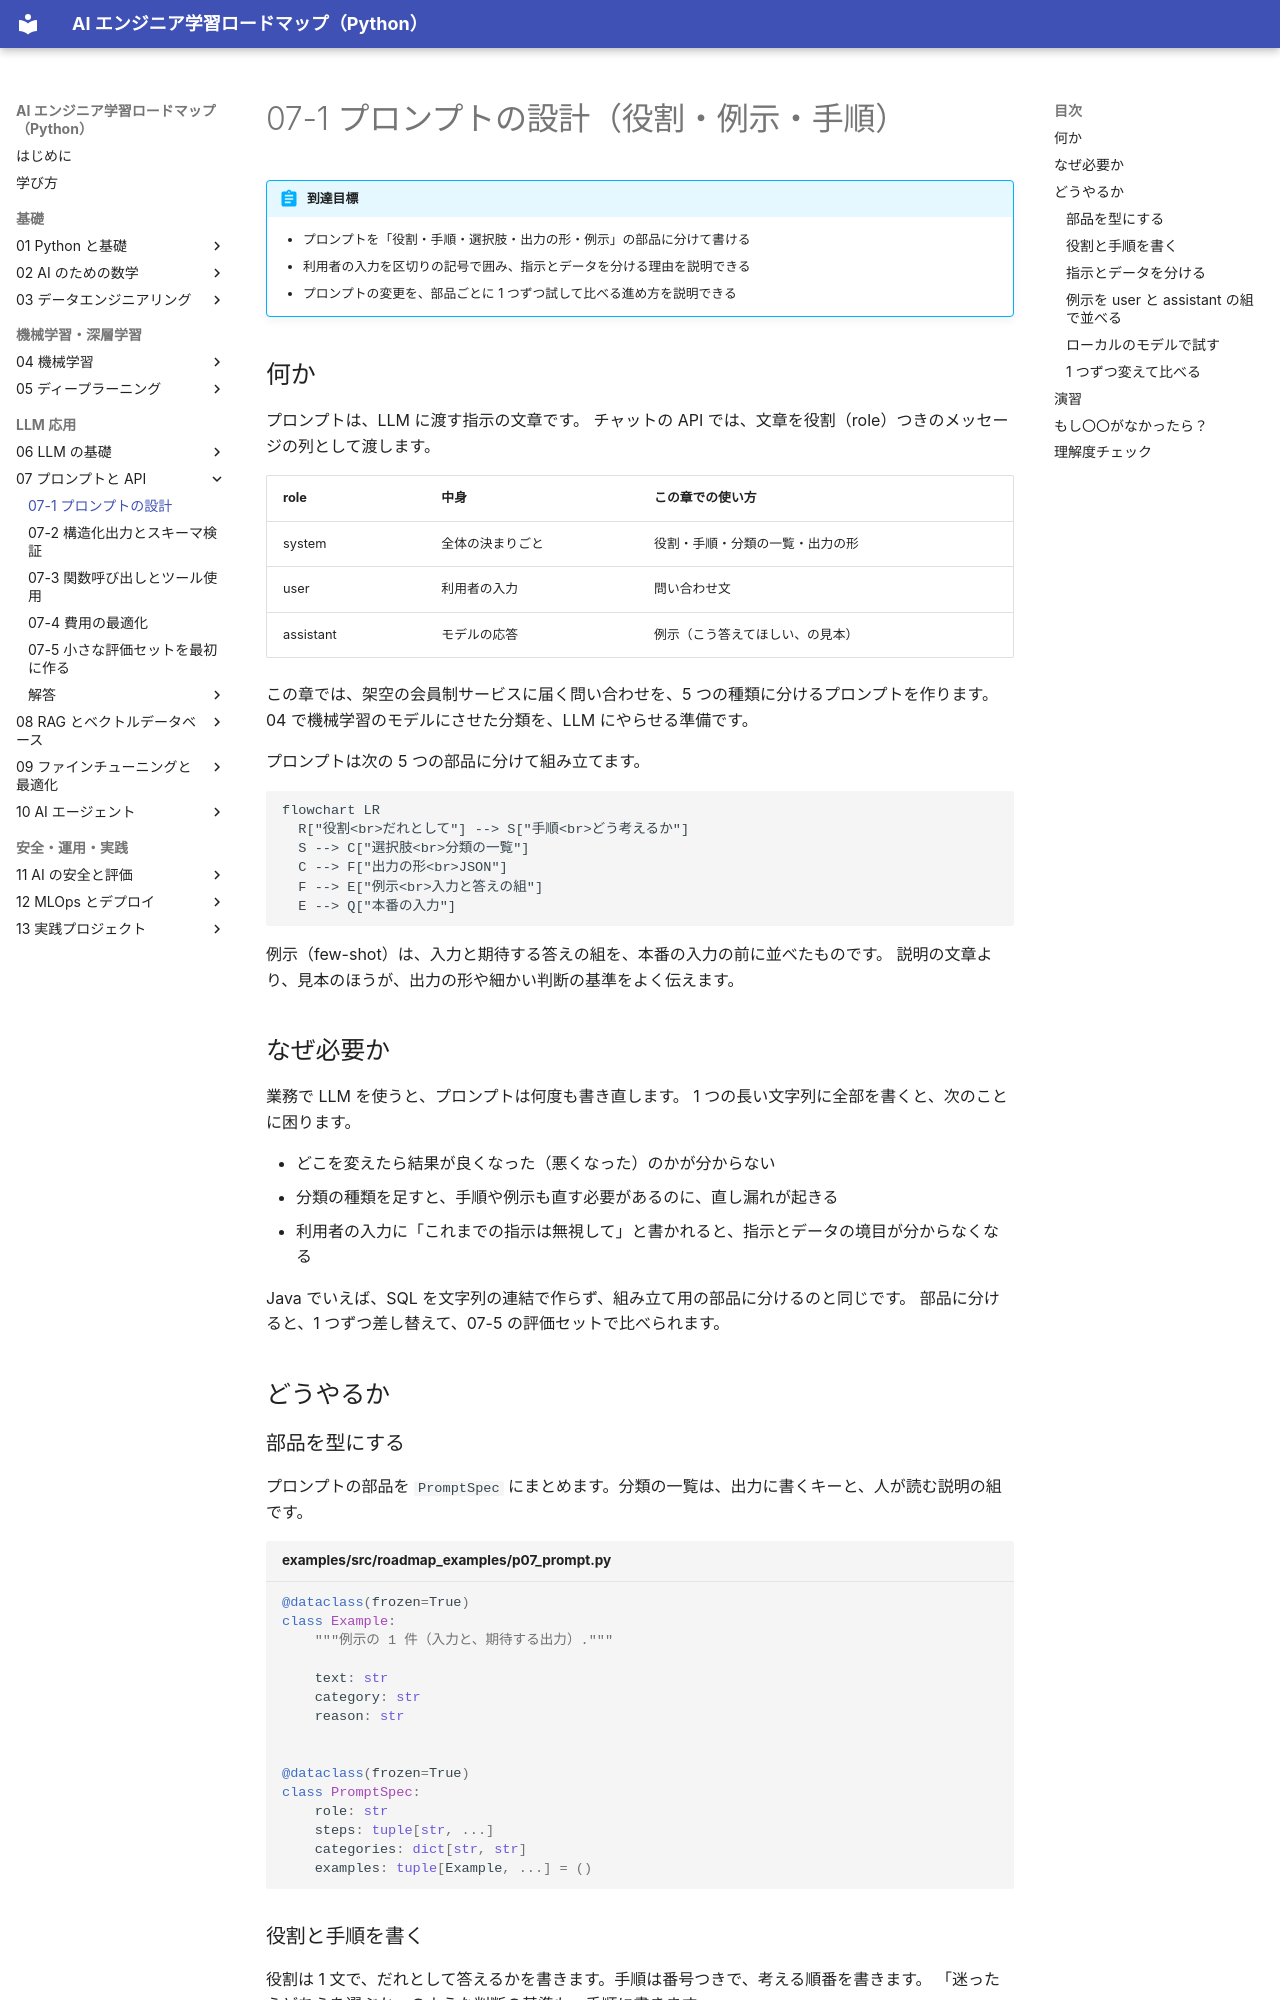

repository: shoyo-maya-bot/ai-engineer-roadmap · page: 07-prompt-api/07-1-prompt-design/index.html · generator: mkdocs

# 07-1 プロンプトの設計（役割・例示・手順）

!!! abstract "到達目標"
    - プロンプトを「役割・手順・選択肢・出力の形・例示」の部品に分けて書ける
    - 利用者の入力を区切りの記号で囲み、指示とデータを分ける理由を説明できる
    - プロンプトの変更を、部品ごとに 1 つずつ試して比べる進め方を説明できる

## 何か

プロンプトは、LLM に渡す指示の文章です。
チャットの API では、文章を役割（role）つきのメッセージの列として渡します。

| role | 中身 | この章での使い方 |
|---|---|---|
| system | 全体の決まりごと | 役割・手順・分類の一覧・出力の形 |
| user | 利用者の入力 | 問い合わせ文 |
| assistant | モデルの応答 | 例示（こう答えてほしい、の見本） |

この章では、架空の会員制サービスに届く問い合わせを、5 つの種類に分けるプロンプトを作ります。
04 で機械学習のモデルにさせた分類を、LLM にやらせる準備です。

プロンプトは次の 5 つの部品に分けて組み立てます。

```mermaid
flowchart LR
  R["役割<br>だれとして"] --> S["手順<br>どう考えるか"]
  S --> C["選択肢<br>分類の一覧"]
  C --> F["出力の形<br>JSON"]
  F --> E["例示<br>入力と答えの組"]
  E --> Q["本番の入力"]
```

例示（few-shot）は、入力と期待する答えの組を、本番の入力の前に並べたものです。
説明の文章より、見本のほうが、出力の形や細かい判断の基準をよく伝えます。

## なぜ必要か

業務で LLM を使うと、プロンプトは何度も書き直します。
1 つの長い文字列に全部を書くと、次のことに困ります。

- どこを変えたら結果が良くなった（悪くなった）のかが分からない
- 分類の種類を足すと、手順や例示も直す必要があるのに、直し漏れが起きる
- 利用者の入力に「これまでの指示は無視して」と書かれると、指示とデータの境目が分からなくなる

Java でいえば、SQL を文字列の連結で作らず、組み立て用の部品に分けるのと同じです。
部品に分けると、1 つずつ差し替えて、07-5 の評価セットで比べられます。

## どうやるか

### 部品を型にする

プロンプトの部品を `PromptSpec` にまとめます。分類の一覧は、出力に書くキーと、人が読む説明の組です。

<!-- src: examples/src/roadmap_examples/p07_prompt.py -->
```python title="examples/src/roadmap_examples/p07_prompt.py"
@dataclass(frozen=True)
class Example:
    """例示の 1 件（入力と、期待する出力）."""

    text: str
    category: str
    reason: str


@dataclass(frozen=True)
class PromptSpec:
    role: str
    steps: tuple[str, ...]
    categories: dict[str, str]
    examples: tuple[Example, ...] = ()
```
